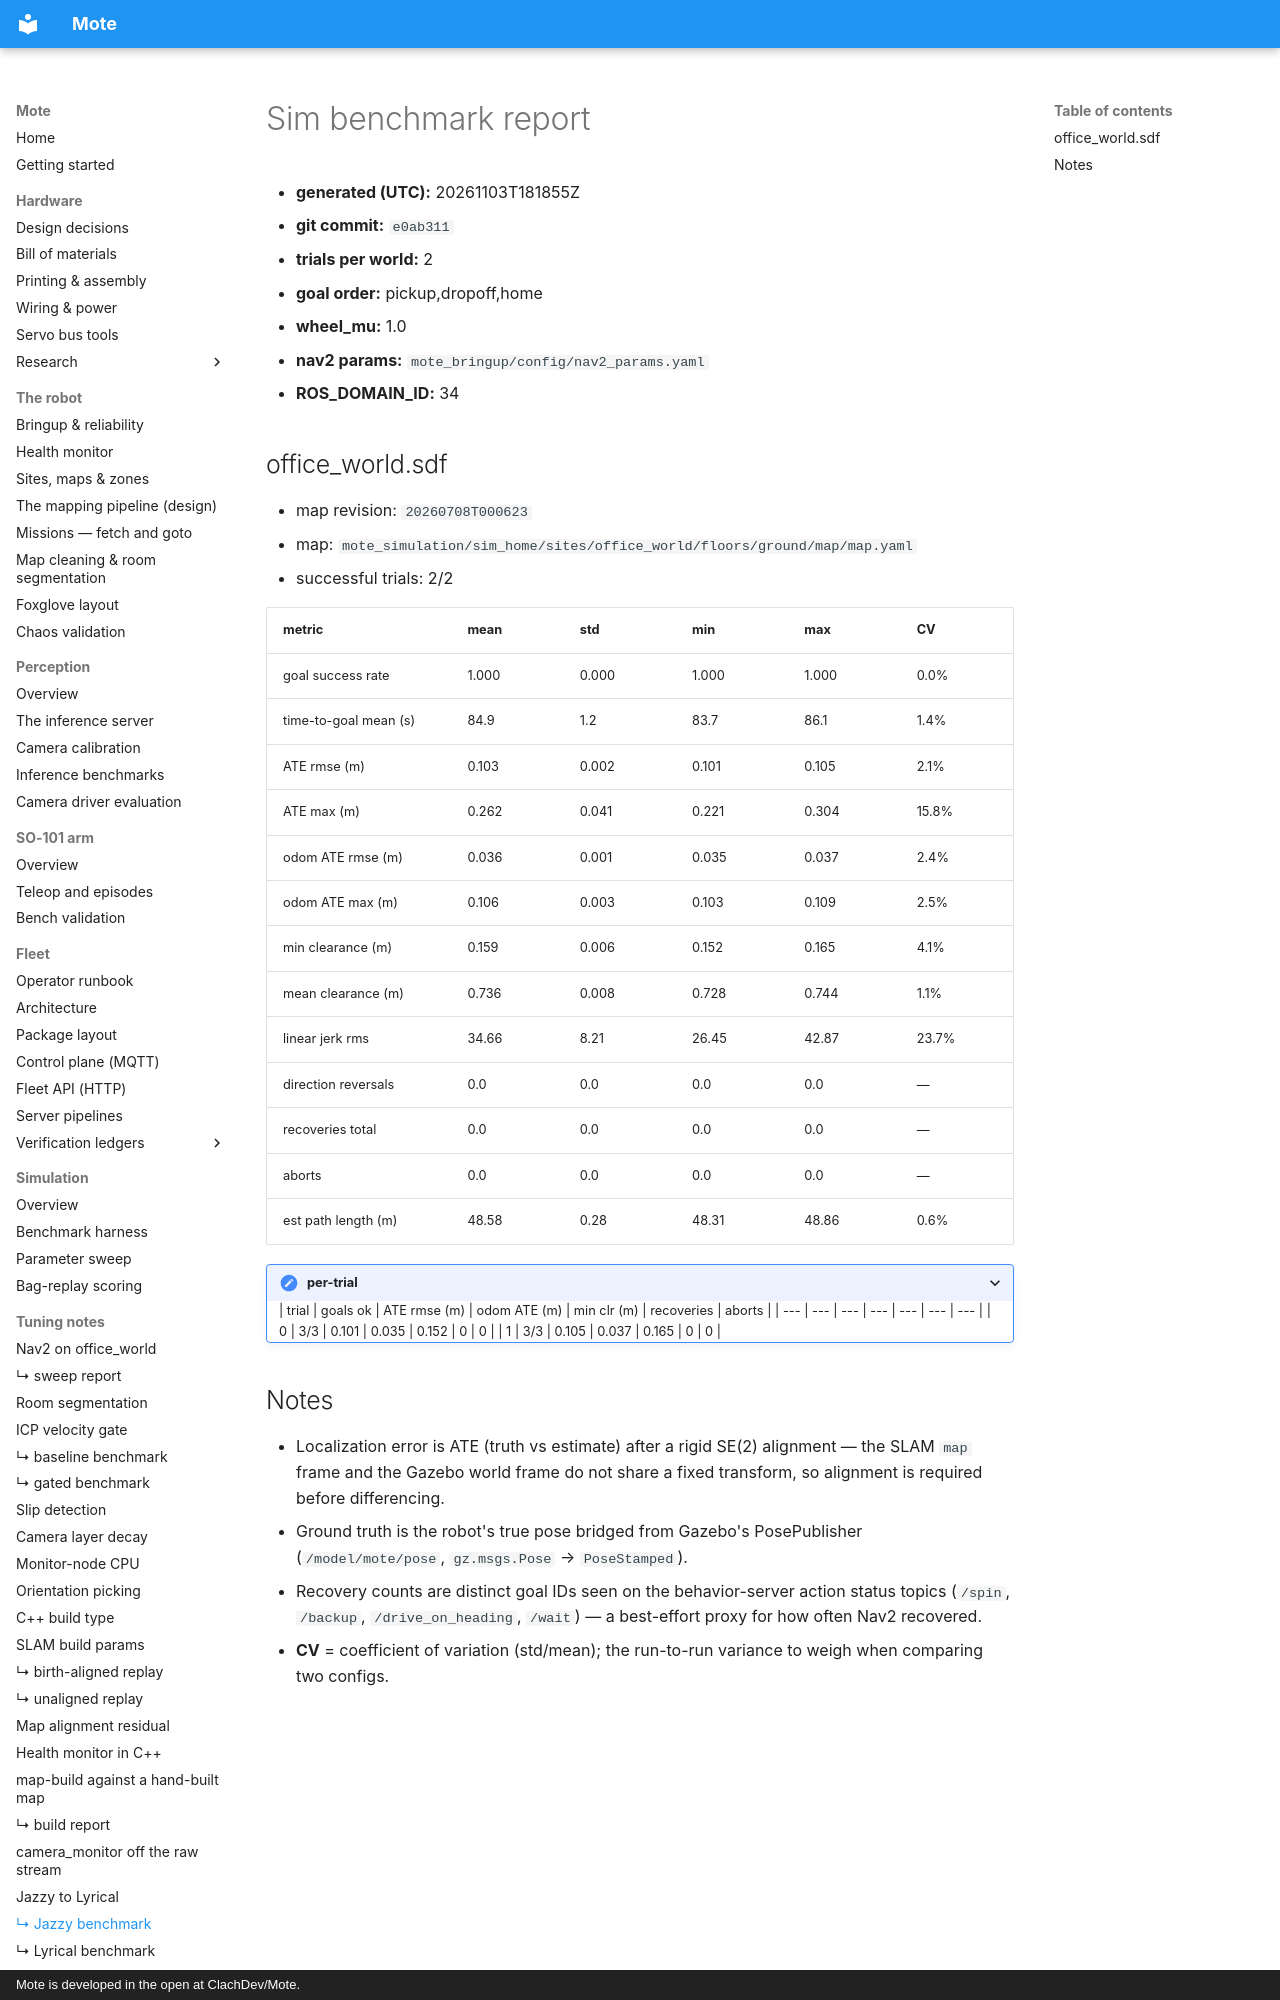

repository: ClachDev/Mote · page: tuning/2026-11-03-lyrical-upgrade/bench-jazzy/index.html · generator: mkdocs · copyright: Mote is developed in the open at ClachDev/Mote.

# Sim benchmark report

- **generated (UTC):** 20261103T181855Z
- **git commit:** `e0ab311`
- **trials per world:** 2
- **goal order:** pickup,dropoff,home
- **wheel_mu:** 1.0
- **nav2 params:** `mote_bringup/config/nav2_params.yaml`
- **ROS_DOMAIN_ID:** 34

## office_world.sdf

- map revision: `20260708T000623`
- map: `mote_simulation/sim_home/sites/office_world/floors/ground/map/map.yaml`
- successful trials: 2/2

| metric | mean | std | min | max | CV |
| --- | --- | --- | --- | --- | --- |
| goal success rate | 1.000 | 0.000 | 1.000 | 1.000 | 0.0% |
| time-to-goal mean (s) | 84.9 | 1.2 | 83.7 | 86.1 | 1.4% |
| ATE rmse (m) | 0.103 | 0.002 | 0.101 | 0.105 | 2.1% |
| ATE max (m) | 0.262 | 0.041 | 0.221 | 0.304 | 15.8% |
| odom ATE rmse (m) | 0.036 | 0.001 | 0.035 | 0.037 | 2.4% |
| odom ATE max (m) | 0.106 | 0.003 | 0.103 | 0.109 | 2.5% |
| min clearance (m) | 0.159 | 0.006 | 0.152 | 0.165 | 4.1% |
| mean clearance (m) | 0.736 | 0.008 | 0.728 | 0.744 | 1.1% |
| linear jerk rms | 34.66 | 8.21 | 26.45 | 42.87 | 23.7% |
| direction reversals | 0.0 | 0.0 | 0.0 | 0.0 | — |
| recoveries total | 0.0 | 0.0 | 0.0 | 0.0 | — |
| aborts | 0.0 | 0.0 | 0.0 | 0.0 | — |
| est path length (m) | 48.58 | 0.28 | 48.31 | 48.86 | 0.6% |

<details><summary>per-trial</summary>

| trial | goals ok | ATE rmse (m) | odom ATE (m) | min clr (m) | recoveries | aborts |
| --- | --- | --- | --- | --- | --- | --- |
| 0 | 3/3 | 0.101 | 0.035 | 0.152 | 0 | 0 |
| 1 | 3/3 | 0.105 | 0.037 | 0.165 | 0 | 0 |

</details>
